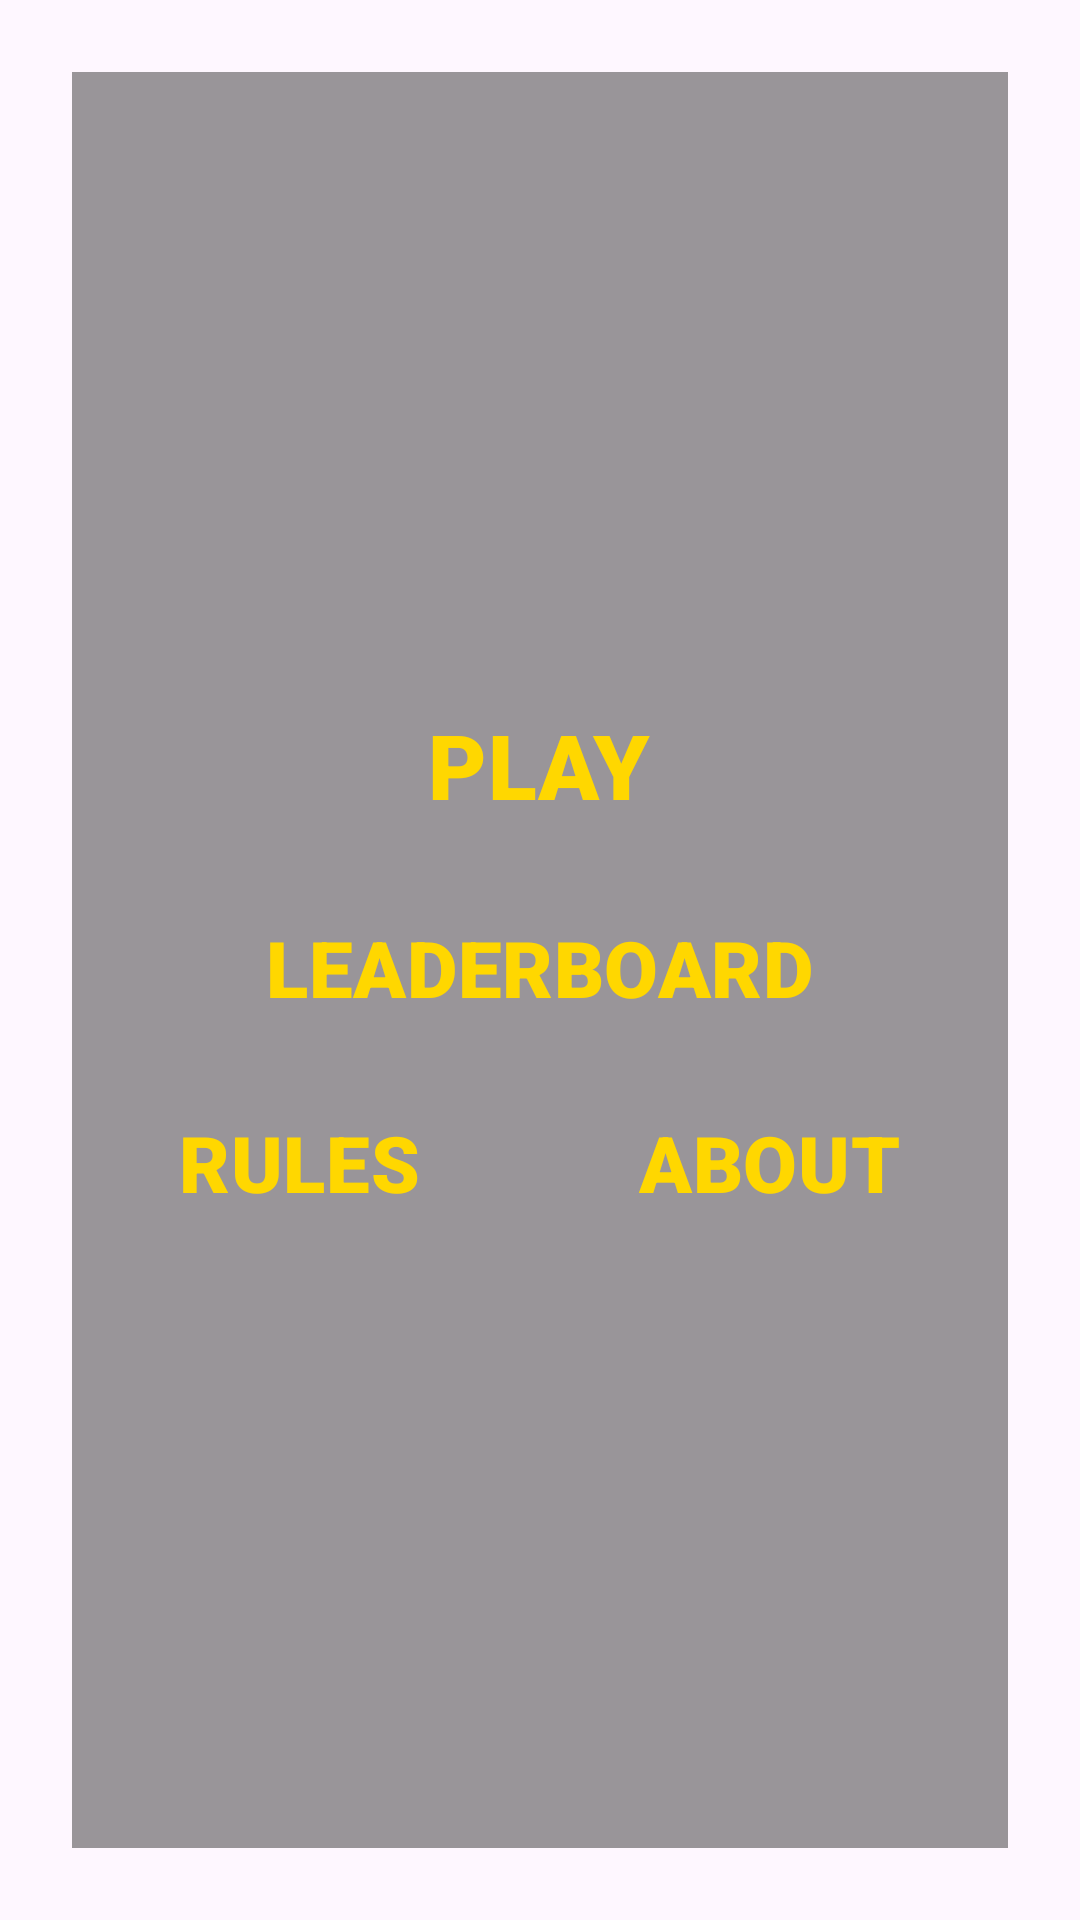

This screen was rendered from an Android layout file. Write that file and the resources it references.
<!-- AndroidManifest.xml: application theme Theme.Chessapp -->
<!-- res/layout/activity_main.xml -->
<?xml version="1.0" encoding="utf-8"?>
<RelativeLayout xmlns:android="http://schemas.android.com/apk/res/android"
    xmlns:tools="http://schemas.android.com/tools"
    android:id="@+id/main_root"
    android:layout_width="match_parent"
    android:layout_height="match_parent"
    android:background="@drawable/mandala_bg"
    android:padding="24dp"
    tools:context=".MainActivity">

    
    <View
        android:layout_width="match_parent"
        android:layout_height="match_parent"
        android:background="#66000000" />

    
    <LinearLayout
        android:id="@+id/menuContainer"
        android:layout_width="wrap_content"
        android:layout_height="wrap_content"
        android:layout_centerInParent="true"
        android:orientation="vertical"
        android:gravity="center">

        
        <Button
            android:id="@+id/btnPlay"
            android:layout_width="wrap_content"
            android:layout_height="wrap_content"
            android:text="PLAY"
            android:textSize="30sp"
            android:textStyle="bold"
            android:fontFamily="sans-serif-black"
            android:textColor="#FFD700"
            android:background="@android:color/transparent"
            android:layout_marginBottom="10dp"
            android:gravity="center" />

        
        <Button
            android:id="@+id/btnLeaderboard"
            android:layout_width="wrap_content"
            android:layout_height="wrap_content"
            android:text="LEADERBOARD"
            android:textSize="26sp"
            android:textStyle="bold"
            android:fontFamily="sans-serif-black"
            android:textColor="#FFD700"
            android:background="@android:color/transparent"
            android:layout_marginBottom="10dp"
            android:gravity="center" />

        
        <LinearLayout
            android:layout_width="wrap_content"
            android:layout_height="wrap_content"
            android:orientation="horizontal"
            android:gravity="center">

            <Button
                android:id="@+id/btnRules"
                android:layout_width="wrap_content"
                android:layout_height="wrap_content"
                android:text="RULES"
                android:textSize="26sp"
                android:textStyle="bold"
                android:fontFamily="sans-serif-black"
                android:textColor="#FFD700"
                android:background="@android:color/transparent"
                android:gravity="center" />

            <Space
                android:layout_width="25dp"
                android:layout_height="match_parent" />

            <Button
                android:id="@+id/btnAbout"
                android:layout_width="wrap_content"
                android:layout_height="wrap_content"
                android:text="ABOUT"
                android:textSize="26sp"
                android:textStyle="bold"
                android:fontFamily="sans-serif-black"
                android:textColor="#FFD700"
                android:background="@android:color/transparent"
                android:gravity="center" />
        </LinearLayout>
    </LinearLayout>

</RelativeLayout>
<!-- resources referenced by this layout -->
<resources>
  <style name="Theme.Chessapp" parent="Base.Theme.Chessapp" />
  <style name="Base.Theme.Chessapp" parent="Theme.Material3.DayNight.NoActionBar">
          
          
      </style>
</resources>
